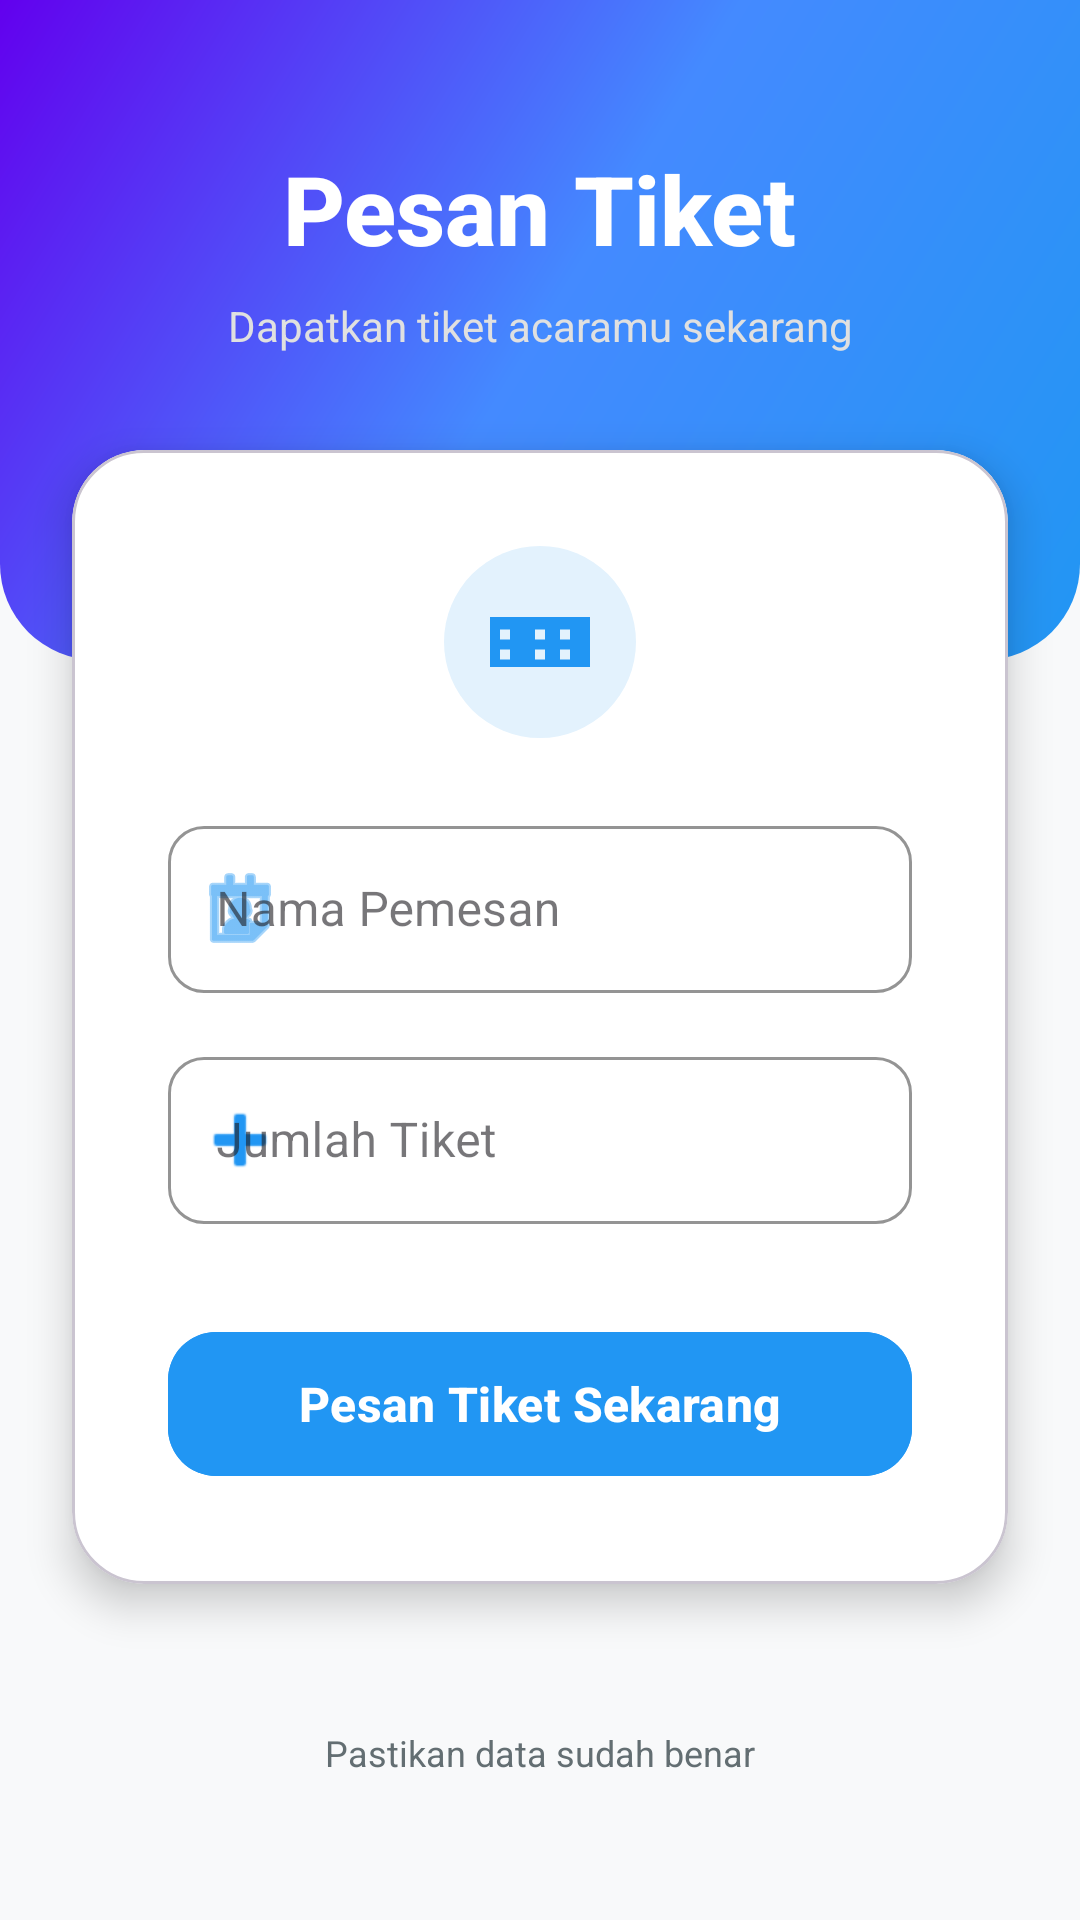

Android layout source for this screen:
<!-- AndroidManifest.xml: application theme Theme.LatihanSplashScreen -->
<!-- res/layout/fragment_ticket.xml -->
<?xml version="1.0" encoding="utf-8"?>
<androidx.core.widget.NestedScrollView xmlns:android="http://schemas.android.com/apk/res/android"
    xmlns:app="http://schemas.android.com/apk/res-auto"
    xmlns:tools="http://schemas.android.com/tools"
    android:layout_width="match_parent"
    android:layout_height="match_parent"
    android:background="@color/bgLight"
    android:fillViewport="true">

    <androidx.constraintlayout.widget.ConstraintLayout
        android:layout_width="match_parent"
        android:layout_height="wrap_content">

        
        <View
            android:id="@+id/view_header"
            android:layout_width="match_parent"
            android:layout_height="220dp"
            android:background="@drawable/bg_gradient_header"
            app:layout_constraintTop_toTopOf="parent" />

        <TextView
            android:id="@+id/tv_title"
            android:layout_width="wrap_content"
            android:layout_height="wrap_content"
            android:layout_marginTop="48dp"
            android:text="Pesan Tiket"
            android:textColor="@color/white"
            android:textSize="32sp"
            android:textStyle="bold"
            android:fontFamily="sans-serif-medium"
            app:layout_constraintEnd_toEndOf="parent"
            app:layout_constraintStart_toStartOf="parent"
            app:layout_constraintTop_toTopOf="parent" />

        <TextView
            android:id="@+id/tv_subtitle"
            android:layout_width="wrap_content"
            android:layout_height="wrap_content"
            android:layout_marginTop="8dp"
            android:text="Dapatkan tiket acaramu sekarang"
            android:textColor="#E0E0E0"
            android:textSize="14sp"
            app:layout_constraintEnd_toEndOf="parent"
            app:layout_constraintStart_toStartOf="parent"
            app:layout_constraintTop_toBottomOf="@id/tv_title" />

        
        <com.google.android.material.card.MaterialCardView
            android:id="@+id/card_form"
            android:layout_width="match_parent"
            android:layout_height="wrap_content"
            android:layout_marginHorizontal="24dp"
            android:layout_marginTop="32dp"
            android:layout_marginBottom="32dp"
            app:cardBackgroundColor="@color/white"
            app:cardCornerRadius="24dp"
            app:cardElevation="8dp"
            app:layout_constraintBottom_toBottomOf="parent"
            app:layout_constraintTop_toBottomOf="@id/tv_subtitle"
            app:layout_constraintVertical_bias="0.0">

            <LinearLayout
                android:layout_width="match_parent"
                android:layout_height="wrap_content"
                android:orientation="vertical"
                android:padding="32dp">

                
                <ImageView
                    android:layout_width="64dp"
                    android:layout_height="64dp"
                    android:layout_gravity="center"
                    android:layout_marginBottom="24dp"
                    android:background="@drawable/bg_circle_soft" 
                    android:src="@drawable/ic_ticket"
                    app:tint="@color/primaryBlue"
                    android:padding="12dp"/>
                    
                

                <com.google.android.material.textfield.TextInputLayout
                    android:id="@+id/til_nama"
                    style="@style/Widget.MaterialComponents.TextInputLayout.OutlinedBox"
                    android:layout_width="match_parent"
                    android:layout_height="wrap_content"
                    android:layout_marginBottom="16dp"
                    android:hint="Nama Pemesan"
                    app:boxCornerRadiusBottomEnd="12dp"
                    app:boxCornerRadiusBottomStart="12dp"
                    app:boxCornerRadiusTopEnd="12dp"
                    app:boxCornerRadiusTopStart="12dp"
                    app:boxStrokeColor="@color/primaryBlue"
                    app:startIconDrawable="@android:drawable/ic_menu_my_calendar"
                    app:startIconTint="@color/primaryBlue">

                    <com.google.android.material.textfield.TextInputEditText
                        android:id="@+id/et_nama_pemesan"
                        android:layout_width="match_parent"
                        android:layout_height="wrap_content"
                        android:inputType="textPersonName"
                        android:textColor="@color/textDark" />
                </com.google.android.material.textfield.TextInputLayout>

                <com.google.android.material.textfield.TextInputLayout
                    android:id="@+id/til_jumlah"
                    style="@style/Widget.MaterialComponents.TextInputLayout.OutlinedBox"
                    android:layout_width="match_parent"
                    android:layout_height="wrap_content"
                    android:layout_marginBottom="32dp"
                    android:hint="Jumlah Tiket"
                    app:boxCornerRadiusBottomEnd="12dp"
                    app:boxCornerRadiusBottomStart="12dp"
                    app:boxCornerRadiusTopEnd="12dp"
                    app:boxCornerRadiusTopStart="12dp"
                    app:boxStrokeColor="@color/primaryBlue"
                    app:startIconDrawable="@android:drawable/ic_input_add"
                    app:startIconTint="@color/primaryBlue">

                    <com.google.android.material.textfield.TextInputEditText
                        android:id="@+id/et_jumlah_tiket"
                        android:layout_width="match_parent"
                        android:layout_height="wrap_content"
                        android:inputType="number"
                        android:textColor="@color/textDark" />
                </com.google.android.material.textfield.TextInputLayout>

                <com.google.android.material.button.MaterialButton
                    android:id="@+id/btn_pesan_tiket"
                    android:layout_width="match_parent"
                    android:layout_height="56dp"
                    android:text="Pesan Tiket Sekarang"
                    android:textAllCaps="false"
                    android:textSize="16sp"
                    android:textStyle="bold"
                    app:cornerRadius="16dp"
                    app:elevation="4dp"
                    android:backgroundTint="@color/primaryBlue"/>

            </LinearLayout>

        </com.google.android.material.card.MaterialCardView>
        
        <TextView
            android:layout_width="wrap_content"
            android:layout_height="wrap_content"
            android:layout_marginTop="24dp"
            android:layout_marginBottom="24dp"
            android:text="Pastikan data sudah benar"
            android:textColor="@color/textGray"
            android:textSize="12sp"
            app:layout_constraintEnd_toEndOf="parent"
            app:layout_constraintStart_toStartOf="parent"
            app:layout_constraintTop_toBottomOf="@id/card_form"
            app:layout_constraintBottom_toBottomOf="parent"/>

    </androidx.constraintlayout.widget.ConstraintLayout>

</androidx.core.widget.NestedScrollView>
<!-- resources referenced by this layout -->
<resources>
  <color name="bgLight">#F8F9FA</color>
  <color name="primaryBlue">#2196F3</color>
  <color name="textDark">#2D3436</color>
  <color name="textGray">#636E72</color>
  <color name="white">#FFFFFFFF</color>
  <!-- drawable bg_circle_soft (drawable) -->
  <?xml version="1.0" encoding="utf-8"?>
  <shape xmlns:android="http://schemas.android.com/apk/res/android"
      android:shape="oval">
      <solid android:color="#E3F2FD" /> 
  </shape>
  <!-- drawable bg_gradient_header (drawable) -->
  <?xml version="1.0" encoding="utf-8"?>
  <shape xmlns:android="http://schemas.android.com/apk/res/android"
      android:shape="rectangle">
      <gradient
          android:angle="135"
          android:startColor="#2196F3"
          android:centerColor="#448AFF"
          android:endColor="#6200EE"
          android:type="linear" />
      <corners
          android:bottomLeftRadius="32dp"
          android:bottomRightRadius="32dp" />
  </shape>
  <!-- drawable ic_ticket (drawable) -->
  <vector xmlns:android="http://schemas.android.com/apk/res/android"
      android:width="24dp"
      android:height="24dp"
      android:viewportWidth="24.0"
      android:viewportHeight="24.0">
      <path
          android:fillColor="#FF000000"
          android:pathData="M2,7v10h20V7H2z M13,15.5h-2v-2h2V15.5z M13,11.5h-2v-2h2V11.5z M18,15.5h-2v-2h2V15.5z M18,11.5h-2v-2h2V11.5z M6,15.5H4v-2h2V15.5z M6,11.5H4v-2h2V11.5z"/>
  </vector>
  <style name="Theme.LatihanSplashScreen" parent="Base.Theme.LatihanSplashScreen" />
  <style name="Base.Theme.LatihanSplashScreen" parent="Theme.Material3.DayNight.NoActionBar">
          
          
      </style>
</resources>
